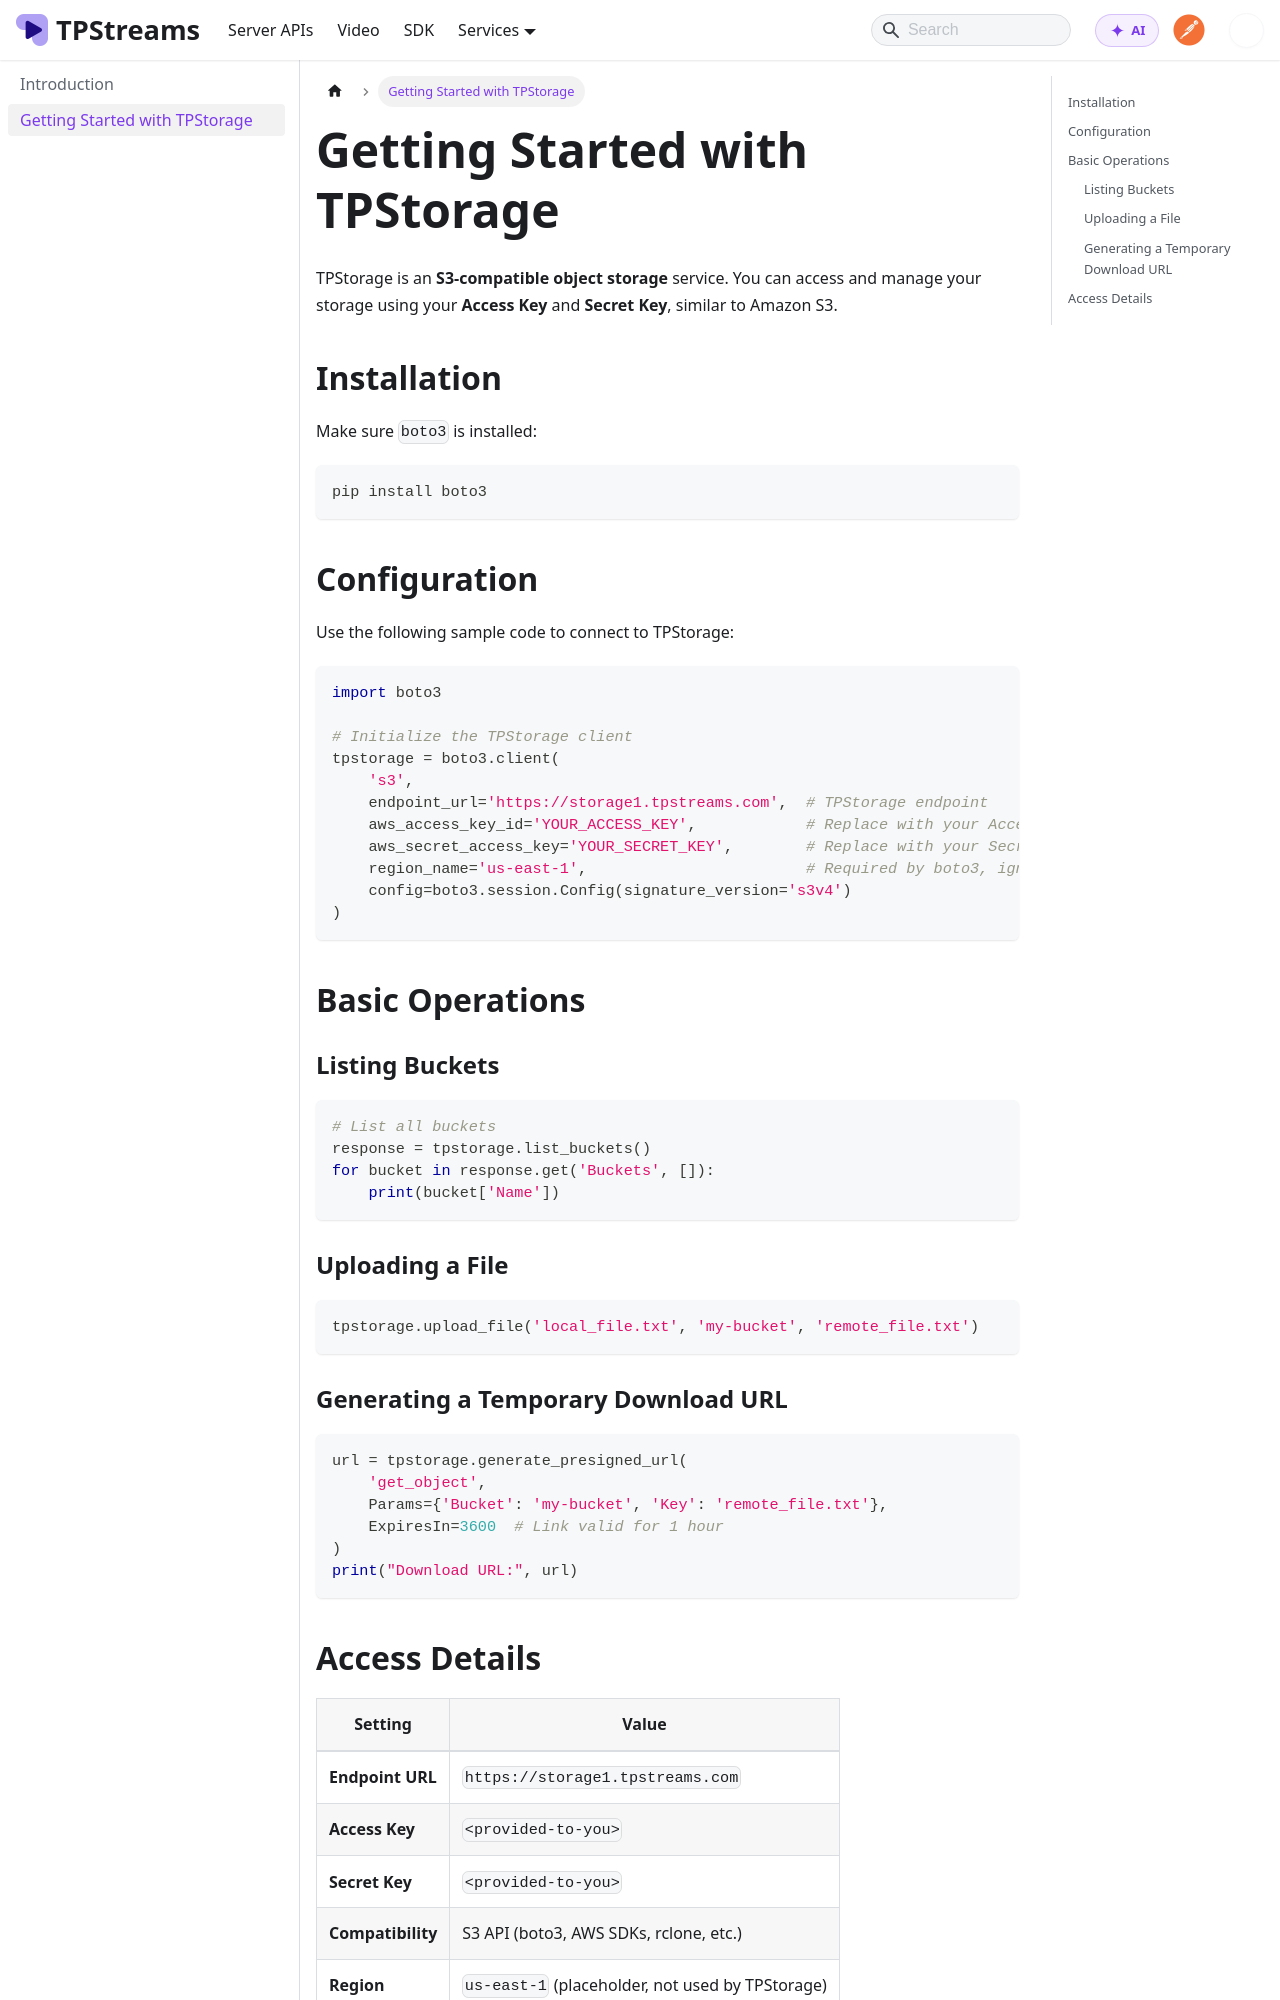

repository: testpress/streams-docs · page: docs/tpstorage/getting-started/index.html · generator: docusaurus

---
sidebar_position: 1
---

# Getting Started with TPStorage

TPStorage is an **S3-compatible object storage** service. You can access and manage your storage using your **Access Key** and **Secret Key**, similar to Amazon S3.

## Installation

Make sure `boto3` is installed:

```bash
pip install boto3
```

## Configuration

Use the following sample code to connect to TPStorage:

```python
import boto3

# Initialize the TPStorage client
tpstorage = boto3.client(
    's3',
    endpoint_url='https://storage1.tpstreams.com',  # TPStorage endpoint
    aws_access_key_id='YOUR_ACCESS_KEY',            # Replace with your Access Key
    aws_secret_access_key='YOUR_SECRET_KEY',        # Replace with your Secret Key
    region_name='us-east-1',                        # Required by boto3, ignored by TPStorage
    config=boto3.session.Config(signature_version='s3v4')
)
```

## Basic Operations

### Listing Buckets

```python
# List all buckets
response = tpstorage.list_buckets()
for bucket in response.get('Buckets', []):
    print(bucket['Name'])
```

### Uploading a File

```python
tpstorage.upload_file('local_file.txt', 'my-bucket', 'remote_file.txt')
```

### Generating a Temporary Download URL

```python
url = tpstorage.generate_presigned_url(
    'get_object',
    Params={'Bucket': 'my-bucket', 'Key': 'remote_file.txt'},
    ExpiresIn=3600  # Link valid for 1 hour
)
print("Download URL:", url)
```
